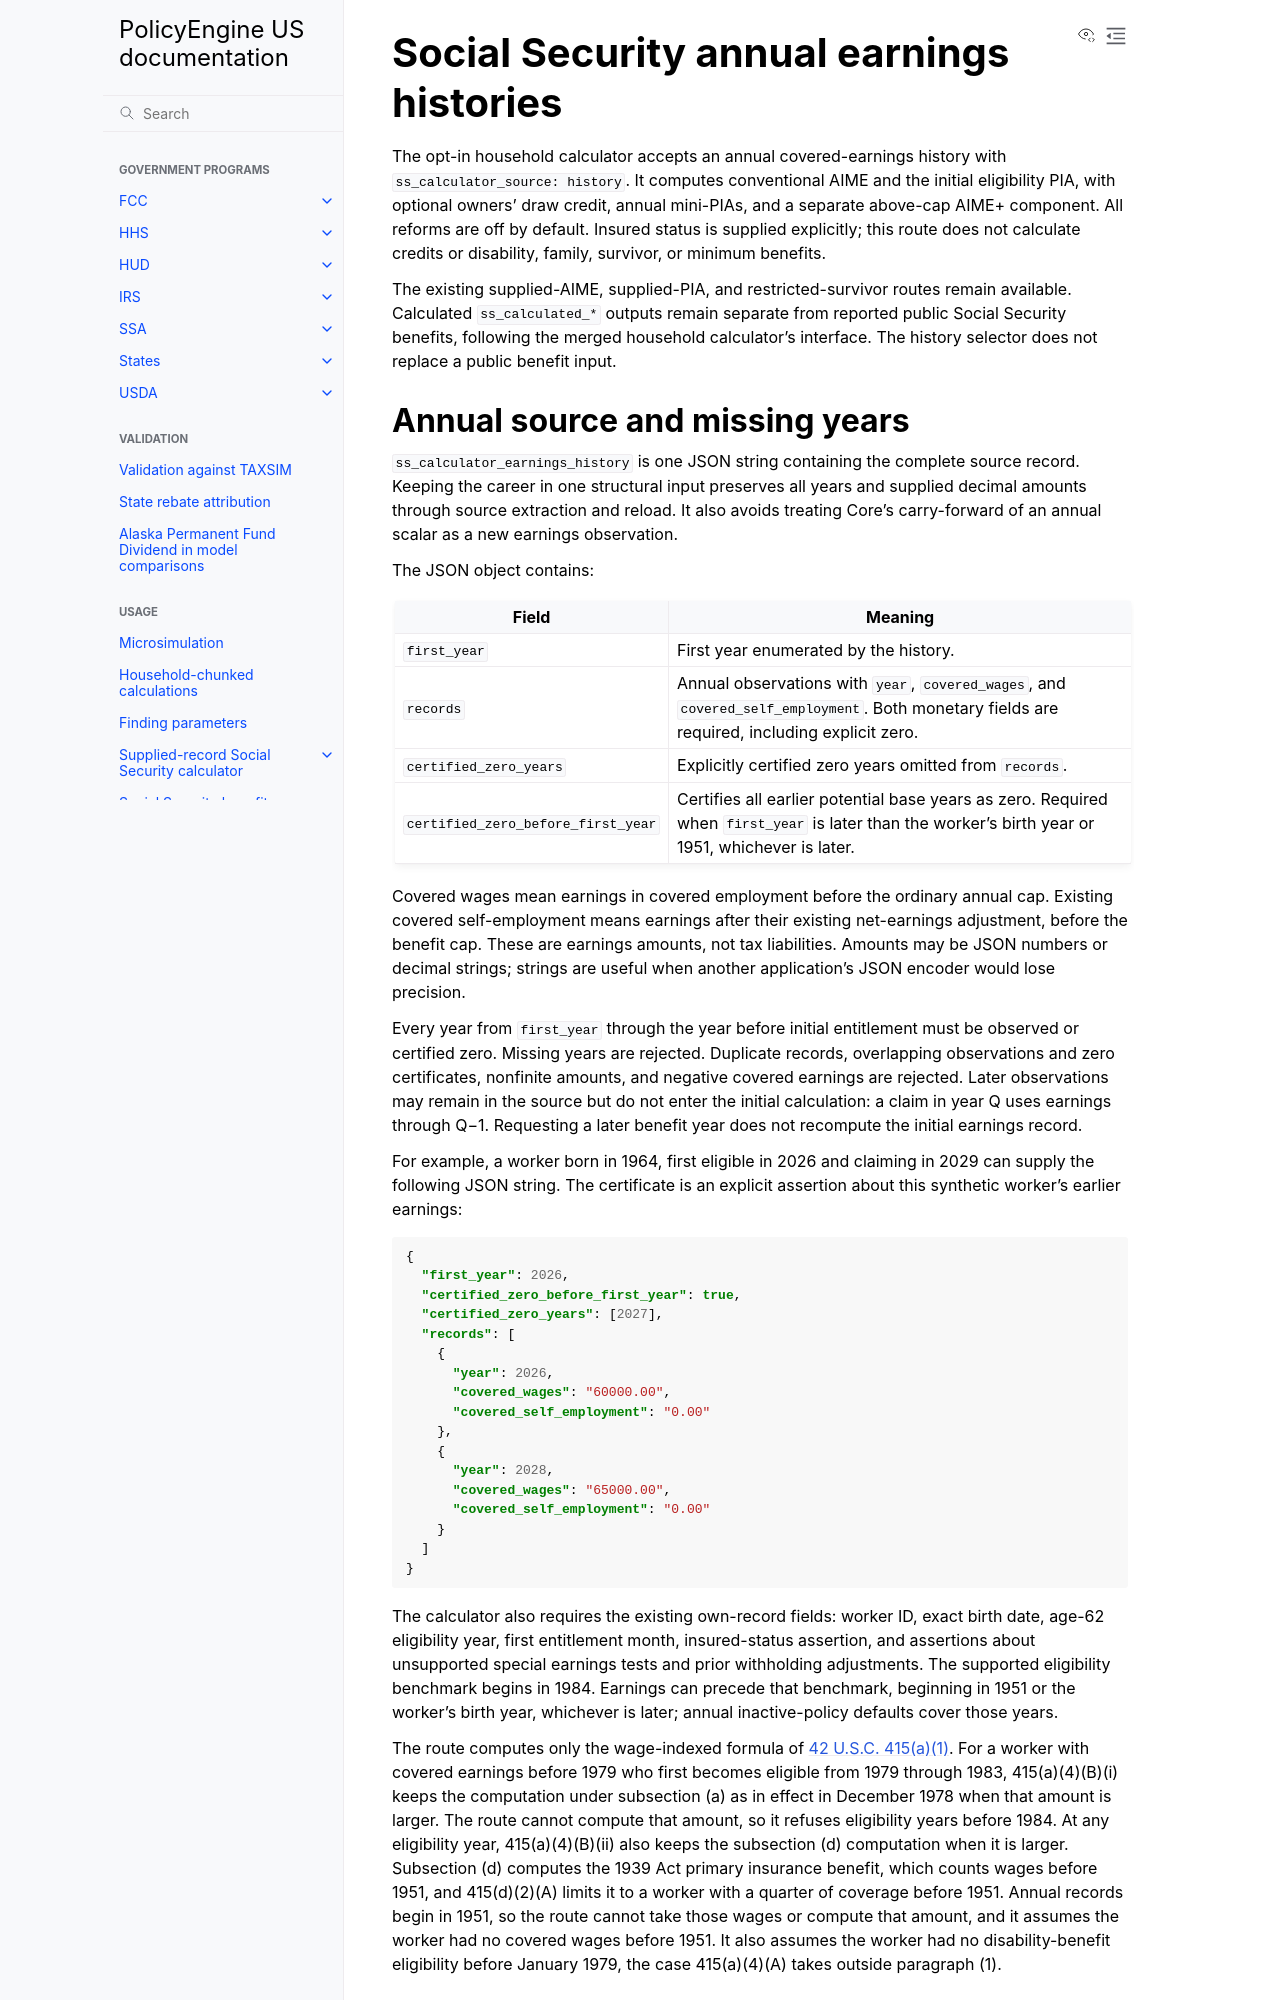

repository: PolicyEngine/policyengine-us · page: contributed_reforms/social_security_history.html · generator: jekyll

# Social Security annual earnings histories

The opt-in household calculator accepts an annual covered-earnings history
with `ss_calculator_source: history`. It computes conventional AIME and the
initial eligibility PIA, with optional owners' draw credit, annual mini-PIAs,
and a separate above-cap AIME+ component. All reforms are off by default.
Insured status is supplied explicitly; this route does not calculate credits
or disability, family, survivor, or minimum benefits.

The existing supplied-AIME, supplied-PIA, and restricted-survivor routes remain
available. Calculated `ss_calculated_*` outputs remain separate from reported
public Social Security benefits, following the merged household calculator's
interface. The history selector does not replace a public benefit input.

## Annual source and missing years

`ss_calculator_earnings_history` is one JSON string containing the complete
source record. Keeping the career in one structural input preserves all years
and supplied decimal amounts through source extraction and reload. It also
avoids treating Core's carry-forward of an annual scalar as a new earnings
observation.

The JSON object contains:

| Field | Meaning |
| --- | --- |
| `first_year` | First year enumerated by the history. |
| `records` | Annual observations with `year`, `covered_wages`, and `covered_self_employment`. Both monetary fields are required, including explicit zero. |
| `certified_zero_years` | Explicitly certified zero years omitted from `records`. |
| `certified_zero_before_first_year` | Certifies all earlier potential base years as zero. Required when `first_year` is later than the worker's birth year or 1951, whichever is later. |

Covered wages mean earnings in covered employment before the ordinary annual
cap. Existing covered self-employment means earnings after their existing
net-earnings adjustment, before the benefit cap. These are earnings amounts,
not tax liabilities. Amounts may be JSON numbers or decimal strings; strings
are useful when another application's JSON encoder would lose precision.

Every year from `first_year` through the year before initial entitlement must
be observed or certified zero. Missing years are rejected. Duplicate records,
overlapping observations and zero certificates, nonfinite amounts, and negative
covered earnings are rejected. Later observations may remain in the source
but do not enter the initial calculation: a claim in year Q uses earnings
through Q−1. Requesting a later benefit year does not recompute the initial
earnings record.

For example, a worker born in 1964, first eligible in 2026 and claiming in
2029 can supply the following JSON string. The certificate is an explicit
assertion about this synthetic worker's earlier earnings:

```json
{
  "first_year": 2026,
  "certified_zero_before_first_year": true,
  "certified_zero_years": [2027],
  "records": [
    {
      "year": 2026,
      "covered_wages": "60000.00",
      "covered_self_employment": "0.00"
    },
    {
      "year": 2028,
      "covered_wages": "65000.00",
      "covered_self_employment": "0.00"
    }
  ]
}
```

The calculator also requires the existing own-record fields: worker ID, exact
birth date, age-62 eligibility year, first entitlement month, insured-status
assertion, and assertions about unsupported special earnings tests and prior
withholding adjustments. The supported eligibility benchmark begins in 1984.
Earnings can precede that benchmark, beginning in 1951 or the worker's birth
year, whichever is later; annual inactive-policy defaults cover those years.

The route computes only the wage-indexed formula of
[42 U.S.C. 415(a)(1)](https://www.law.cornell.edu/uscode/text/42/415). For a
worker with covered earnings before 1979 who first becomes eligible from 1979
through 1983, 415(a)(4)(B)(i) keeps the computation under subsection (a) as in
effect in December 1978 when that amount is larger. The route cannot compute
that amount, so it refuses eligibility years before 1984. At any eligibility
year, 415(a)(4)(B)(ii) also keeps the subsection (d) computation when it is
larger. Subsection (d) computes the 1939 Act primary insurance benefit, which
counts wages before 1951, and 415(d)(2)(A) limits it to a worker with a quarter
of coverage before 1951. Annual records begin in 1951, so the route cannot take
those wages or compute that amount, and it assumes the worker had no covered
wages before 1951. It also assumes the worker had no disability-benefit
eligibility before January 1979, the case 415(a)(4)(A) takes outside
paragraph (1).
